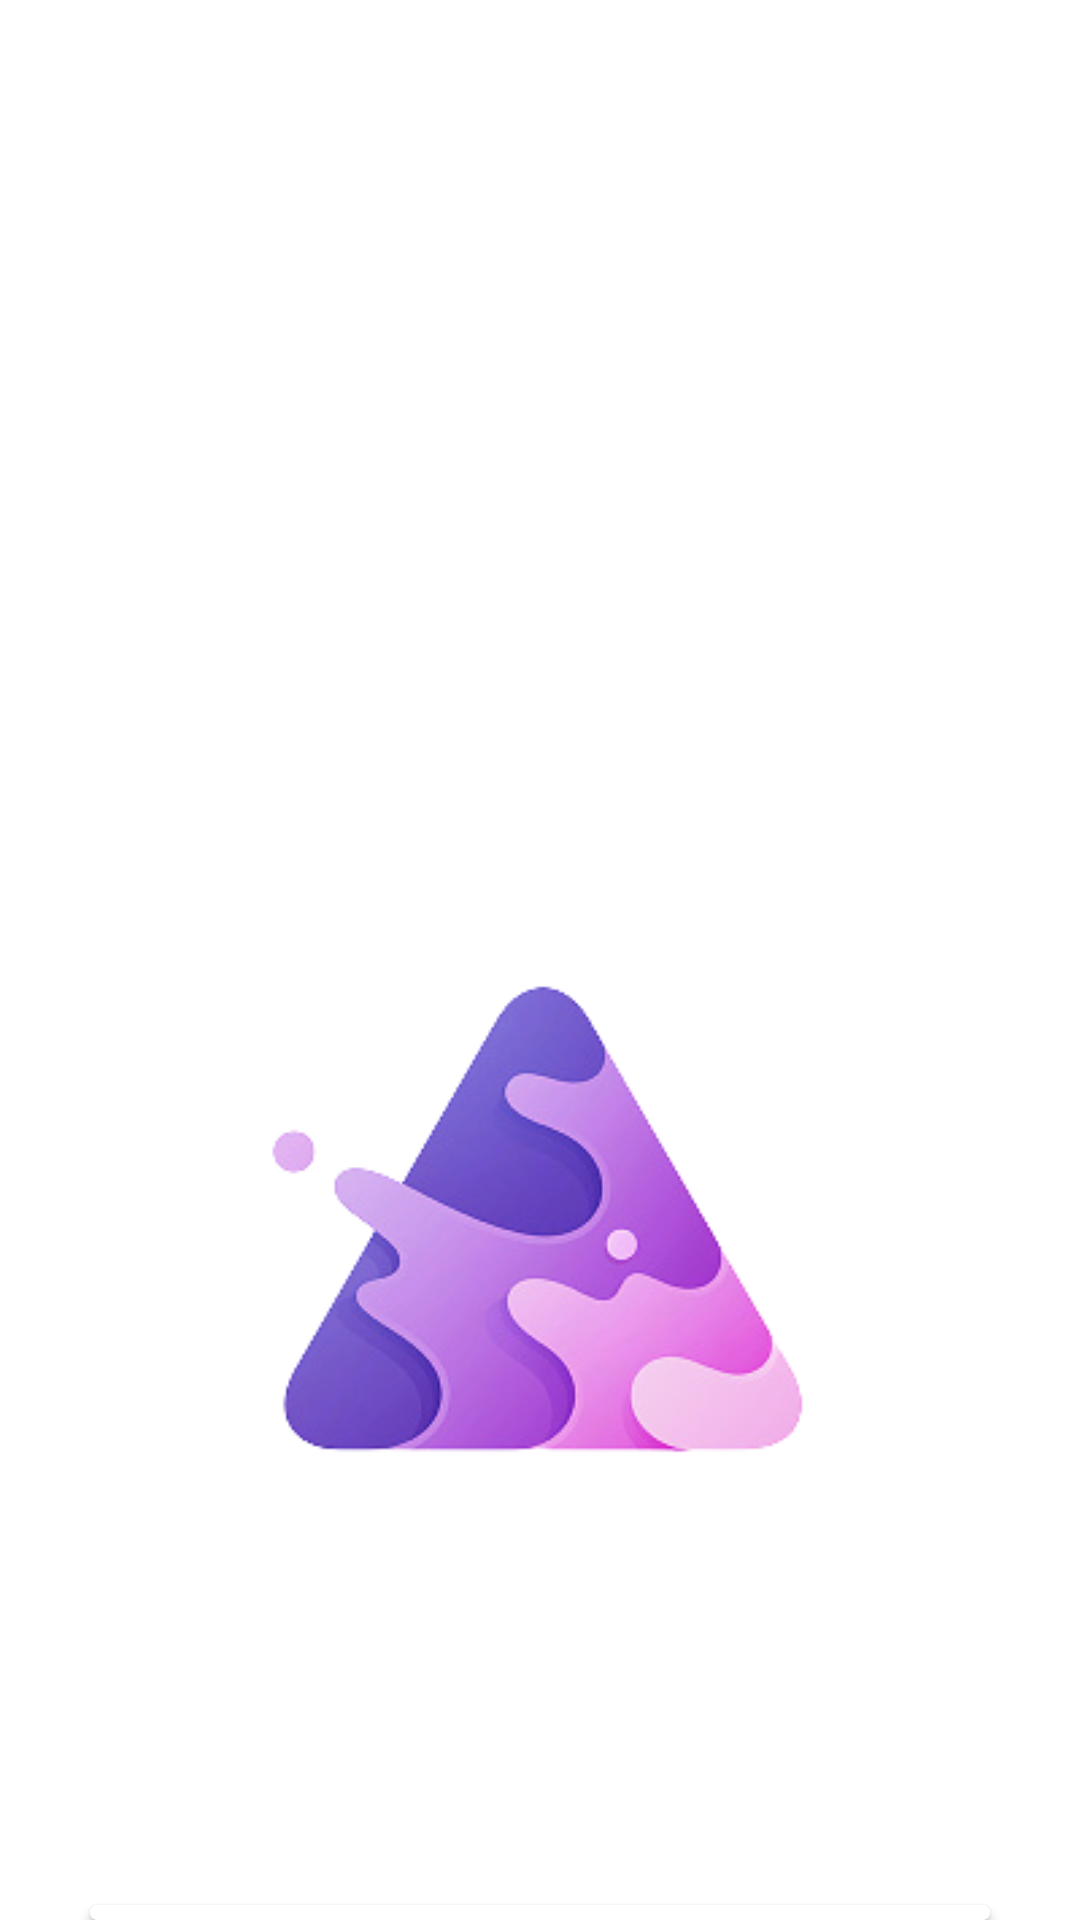

Android layout source for this screen:
<!-- AndroidManifest.xml: fallback theme Theme.MaterialComponents.DayNight.NoActionBar -->
<!-- res/layout/pilihan.xml -->
<?xml version="1.0" encoding="utf-8"?>
<RelativeLayout xmlns:android="http://schemas.android.com/apk/res/android"
    xmlns:app="http://schemas.android.com/apk/res-auto"
    xmlns:tools="http://schemas.android.com/tools"
    android:layout_width="match_parent"
    android:layout_height="match_parent"
    android:background="@drawable/ungu"
    tools:context=".MainActivity">

    <TextView
        android:layout_marginTop="180dp"
        android:layout_width="match_parent"
        android:layout_height="wrap_content"
        android:text="Selamat Datang"
        android:gravity="center"
        android:textSize="40sp"
        android:textStyle="bold"
        android:textColor="@color/white"/>

    <ImageView
        android:id="@+id/img_2"
        android:layout_width="800dp"
        android:layout_height="400dp"
        android:layout_marginTop="210dp"
        android:src="@drawable/triangle" />

    <Button
        android:layout_width="wrap_content"
        android:layout_marginTop="25dp"
        android:layout_height="wrap_content"
        android:layout_below="@id/img_2"
        android:width="300dp"
        android:text="Login"
        android:layout_centerHorizontal="true"
        android:background="@drawable/shape"
        android:textColor="@color/white"
        android:textSize="20sp"
        android:onClick="loginbutton"
        android:id="@+id/btn_1"
        tools:ignore="OnClick"/>

    <Button
        android:layout_width="wrap_content"
        android:layout_marginTop="10dp"
        android:layout_height="wrap_content"
        android:layout_below="@id/btn_1"
        android:width="300dp"
        android:text="Register"
        android:layout_centerHorizontal="true"
        android:background="@drawable/shape"
        android:textColor="@color/white"
        android:onClick="registerbutton"
        android:textSize="20sp"
        android:id="@+id/btn_2"
        tools:ignore="OnClick"/>


</RelativeLayout>
<!-- resources referenced by this layout -->
<resources>
  <color name="white">#FFFFFFFF</color>
  <!-- drawable shape (drawable) -->
  <?xml version="1.0" encoding="utf-8"?>
  <shape xmlns:android="http://schemas.android.com/apk/res/android"
      android:shape="rectangle">
  
      <solid android:color="#FFF"/>
  
      <corners android:radius="80dp"/>
  </shape>
  <!-- drawable triangle: png bitmap (drawable, 45589 bytes) -->
</resources>
